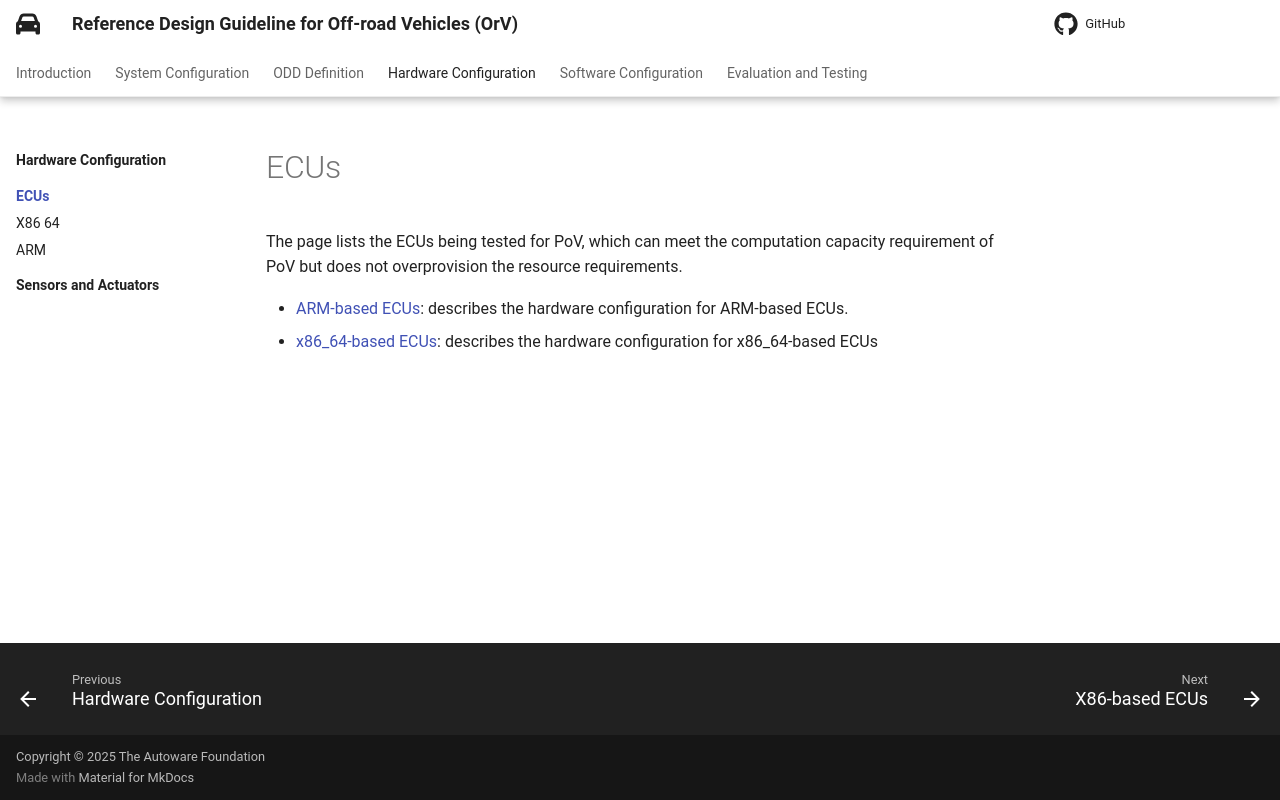

repository: autowarefoundation/autoware.orv-reference-design-docs · page: latest/hardware-configuration/ECUs/index.html · generator: mkdocs

# ECUs

The page lists the ECUs being tested for PoV, which can meet the computation capacity requirement of PoV but does not overprovision the resource requirements.

- [ARM-based ECUs](ARM/index.md): describes the hardware configuration for ARM-based ECUs.
- [x86_64-based ECUs](x86_64/index.md): describes the hardware configuration for x86_64-based ECUs
